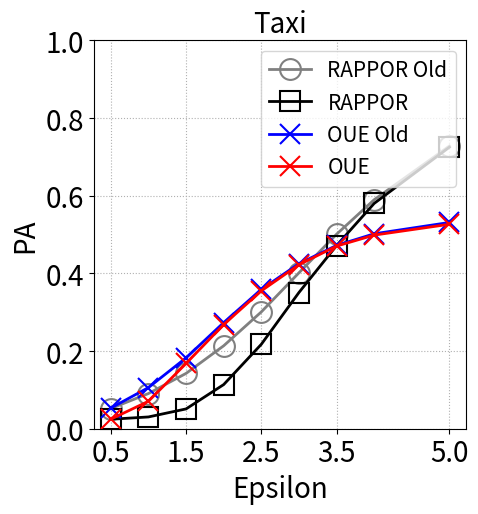

The matplotlib source for this figure:
import matplotlib.pyplot as plt

epsilon_list = [0.5, 1, 1.5, 2, 2.5, 3, 3.5, 4, 5]

# Data for taxi dataset
rappor_old_taxi = [0.051989736873873385, 0.0906273057437031, 0.14245611323512503, 0.21355167806338204, 0.3007371895584127, 0.4013867769459646, 0.5007204387206239, 0.5896005758226767, 0.7279114858193418]
rappor_taxi = [0.024354025978157983, 0.030328316271744576, 0.05099461307180185, 0.11366587523166376, 0.21735380326278028, 0.3506352856722425, 0.47147677197922383, 0.5800858150189706, 0.7248836212725002]
oue_old_taxi = [0.05320375812142479, 0.10597715469259238, 0.1825729224192001, 0.27331364004099434, 0.358676566394449, 0.42499245647403266, 0.4719633702376692, 0.5019168762780201, 0.5310953624181206]
oue_taxi = [0.024576989922129158, 0.07070194120314029, 0.1679942591134337, 0.26823059592271775, 0.3549856925255128, 0.4222770559413304, 0.47023195210028557, 0.4985421588278808, 0.526463110777038]

# Data for geolife dataset
rappor_old_geolife = [0.02813539535574602, 0.056543094310166776, 0.0981712419222701, 0.16087633874558863, 0.24134390083707394, 0.3361649517573284, 0.4346210727092785, 0.5247585730723249, 0.6720575104993135]
rappor_geolife = [0.01014613520978967, 0.01885200788029361, 0.042600908394158706, 0.09628669454603439, 0.20299728922014929, 0.3094069718994491, 0.43563312398088566, 0.5286509369422198, 0.6861050671522408]
oue_old_geolife = [0.030244834015282385, 0.07372113826814565, 0.14978891022935073, 0.2407298063092807, 0.32430823508119927, 0.38659738269318283, 0.43221394737576907, 0.4620932034697193, 0.4916296216005553]
oue_geolife = [0.010781393865510342, 0.058508093761091305, 0.15205828948248282, 0.24633376026830034, 0.3322171298653869, 0.3915945249448328, 0.43794268783852597, 0.4686434270018363, 0.49506710080294636]

# Data for brinkhoff dataset
rappor_old_brinkhoff = [0.07058072956759658, 0.11537315216211196, 0.1687483942170693, 0.24320436257183273, 0.3294138244648792, 0.42841026713416064, 0.5257198936325191, 0.6113813114717613, 0.7417202077170573]
rappor_brinkhoff = [0.03941494927520921, 0.05780228401656927, 0.09753968917457725, 0.154516081912981, 0.2402617864055907, 0.34617062968927564, 0.47214339456932847, 0.5756893987346133, 0.7309551216742718]
oue_old_brinkhoff = [0.07345253032719255, 0.12458890828145316, 0.20119596168989715, 0.29418017442857536, 0.37863340677258905, 0.44382984258862723, 0.49019892777016194, 0.5188784544073446, 0.5480257640037582]
oue_brinkhoff = [0.0480633814138634, 0.0993641831439173, 0.16613735518193953, 0.267277342375572, 0.3589191205314367, 0.43264760165398736, 0.4784280689118538, 0.5116474555842285, 0.5393189474525526]

# Your existing code for creating the plot
plt.rcParams.update({'font.size': 20})
fig, ax = plt.subplots(figsize=(4 * 1.33, 4 * 1.33))

# Adjust the left margin by specifying the left parameter in subplots_adjust
plt.subplots_adjust(left=0.20)  # Adjust the value as needed
plt.subplots_adjust(bottom=0.15)  # Adjust the value as needed

# Adjust the left margin by specifying the left parameter in subplots_adjust
plt.subplots_adjust(left=0.20)  # Adjust the value as needed
plt.subplots_adjust(bottom=0.15)  # Adjust the value as needed
plt.plot(epsilon_list, rappor_old_taxi, linewidth=2, color='gray', marker='o', markersize=15, mew=1.5,
         fillstyle='none', clip_on=False, label="RAPPOR Old")  # Blue
plt.plot(epsilon_list, rappor_taxi, linewidth=2, color='black', marker='s', markersize=15, mew=1.5,
         fillstyle='none', clip_on=False, label="RAPPOR")  # Orange
plt.plot(epsilon_list, oue_old_taxi, linewidth=2, color='blue', marker='x', markersize=15, mew=1.5,
         fillstyle='none', clip_on=False, label="OUE Old")  # Green
plt.plot(epsilon_list, oue_taxi, linewidth=2, color='red', marker='x', markersize=15, mew=1.5,
         fillstyle='none', clip_on=False, label="OUE")  # Red
# Select specific values from epsilon_list to display on the x-axis
selected_epsilon_values = [epsilon_list[0], epsilon_list[2], epsilon_list[4], epsilon_list[6], epsilon_list[8]]
# Set the x-axis tick positions and labels
plt.xticks(selected_epsilon_values, fontsize=20)
plt.yticks(fontsize=20)
plt.ylim(0, 1)
plt.title("Taxi", fontsize=20)
plt.ylabel("PA", fontsize=20)
plt.xlabel('Epsilon')
plt.grid(linestyle=':')
plt.legend(prop={'size': 15}, ncol=1, columnspacing=0.75, loc='upper right')
plt.show()
